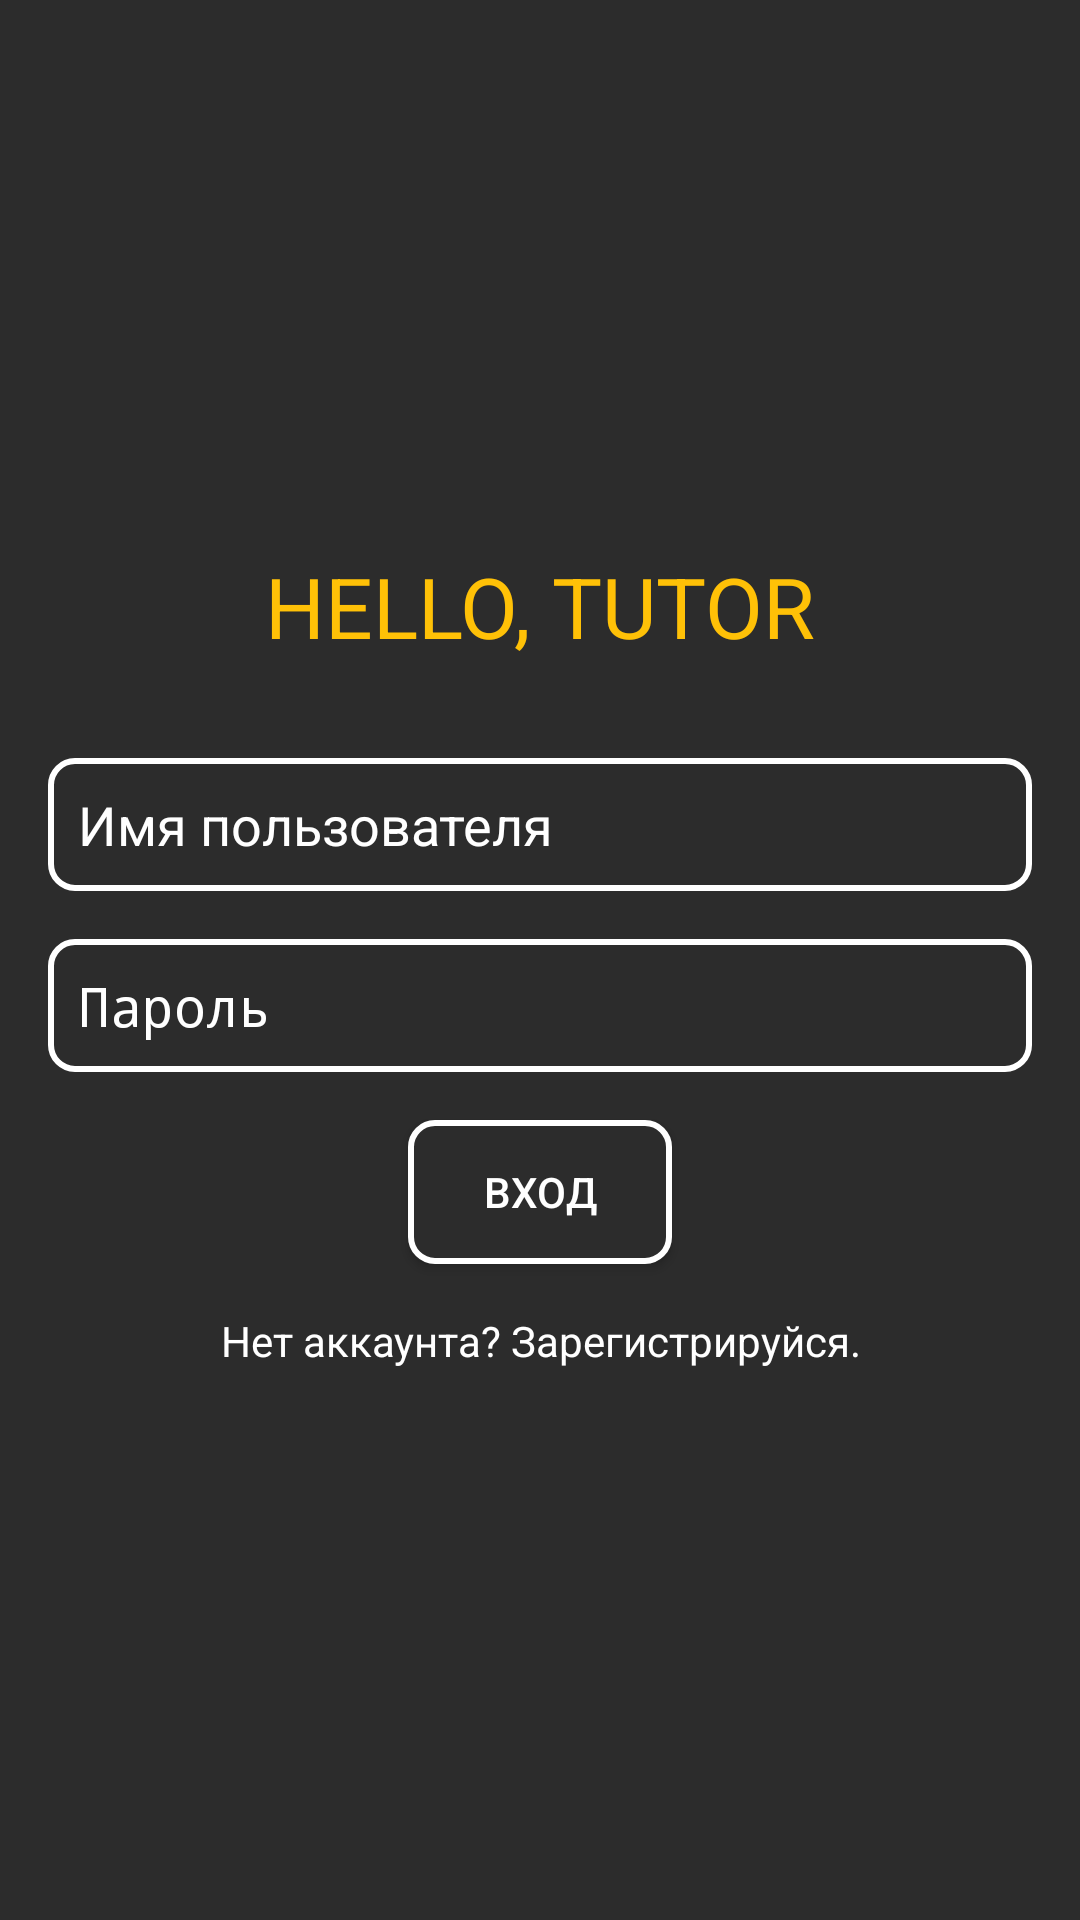

Reconstruct the res/layout file that produces this screen, plus the resources it refers to.
<!-- AndroidManifest.xml: activity theme Theme.TutoringSystem -->
<!-- res/layout/activity_login.xml -->
<LinearLayout
    xmlns:android="http://schemas.android.com/apk/res/android"
    android:layout_width="match_parent"
    android:layout_height="match_parent"
    android:background="#2C2C2C"
    android:orientation="vertical"
    android:padding="16dp"
    android:gravity="center_vertical">

    <TextView
        android:id="@+id/login_greeting"
        android:layout_width="match_parent"
        android:layout_height="wrap_content"
        android:text="HELLO, TUTOR"
        android:textColor="#FFC107"
        android:textSize="28sp"
        android:gravity="center"
        android:layout_marginBottom="32dp" />

    <EditText
        android:id="@+id/login_username"
        android:layout_width="match_parent"
    	android:layout_height="wrap_content"
    	android:hint="Имя пользователя"
        android:background="@drawable/white_outline_edit_text"
        android:padding="10dp"
        android:textColor="#FFFFFF"
        android:textColorHint="#FFFFFF"
        android:layout_marginBottom="16dp" />

    <EditText
        android:id="@+id/login_password"
        android:layout_width="match_parent"
        android:layout_height="wrap_content"
        android:hint="Пароль"
        android:background="@drawable/white_outline_edit_text"
        android:padding="10dp"
        android:textColor="#FFFFFF"
        android:textColorHint="#FFFFFF"
        android:inputType="textPassword"
        android:layout_marginBottom="16dp" />

    <Button
        android:id="@+id/login_button"
        android:layout_width="wrap_content"
        android:layout_height="wrap_content"
        android:background="@drawable/white_button_style"
        android:text="ВХОД"
        android:textColor="#FFFFFF"
        android:layout_marginBottom="16dp"
        android:layout_gravity="center" />

    <TextView
        android:id="@+id/register_link"
        android:layout_width="wrap_content"
        android:layout_height="wrap_content"
        android:text="Нет аккаунта? Зарегистрируйся."
        android:textColor="#FFFFFF"
        android:gravity="center"
        android:layout_gravity="center" />
</LinearLayout>
<!-- resources referenced by this layout -->
<resources>
  <!-- drawable white_button_style (drawable) -->
  <selector xmlns:android="http://schemas.android.com/apk/res/android">
      <item android:state_pressed="true">
          <shape android:shape="rectangle">
              <solid android:color="#FFFFFF" />
              <corners android:radius="8dp" />
          </shape>
      </item>
      <item>
          <shape android:shape="rectangle">
              <stroke android:color="#FFFFFF" android:width="2dp" />
              <solid android:color="#2C2C2C" />
              <corners android:radius="8dp" />
          </shape>
      </item>
  </selector>
  <!-- drawable white_outline_edit_text (drawable) -->
  <shape xmlns:android="http://schemas.android.com/apk/res/android" android:shape="rectangle">
      <stroke android:color="#FFFFFF" android:width="2dp" />
      <solid android:color="#2C2C2C" />
      <corners android:radius="8dp" />
  </shape>
  <style name="Theme.TutoringSystem" parent="Theme.AppCompat.Light.DarkActionBar">
          <item name="colorPrimaryDark">@color/dark_gray</item>
          <item name="android:textColor">@color/white</item>
          <item name="android:textColorHint">@color/white</item>
      </style>
  <color name="dark_gray">#303030</color>
  <color name="white">#FFFFFF</color>
</resources>
